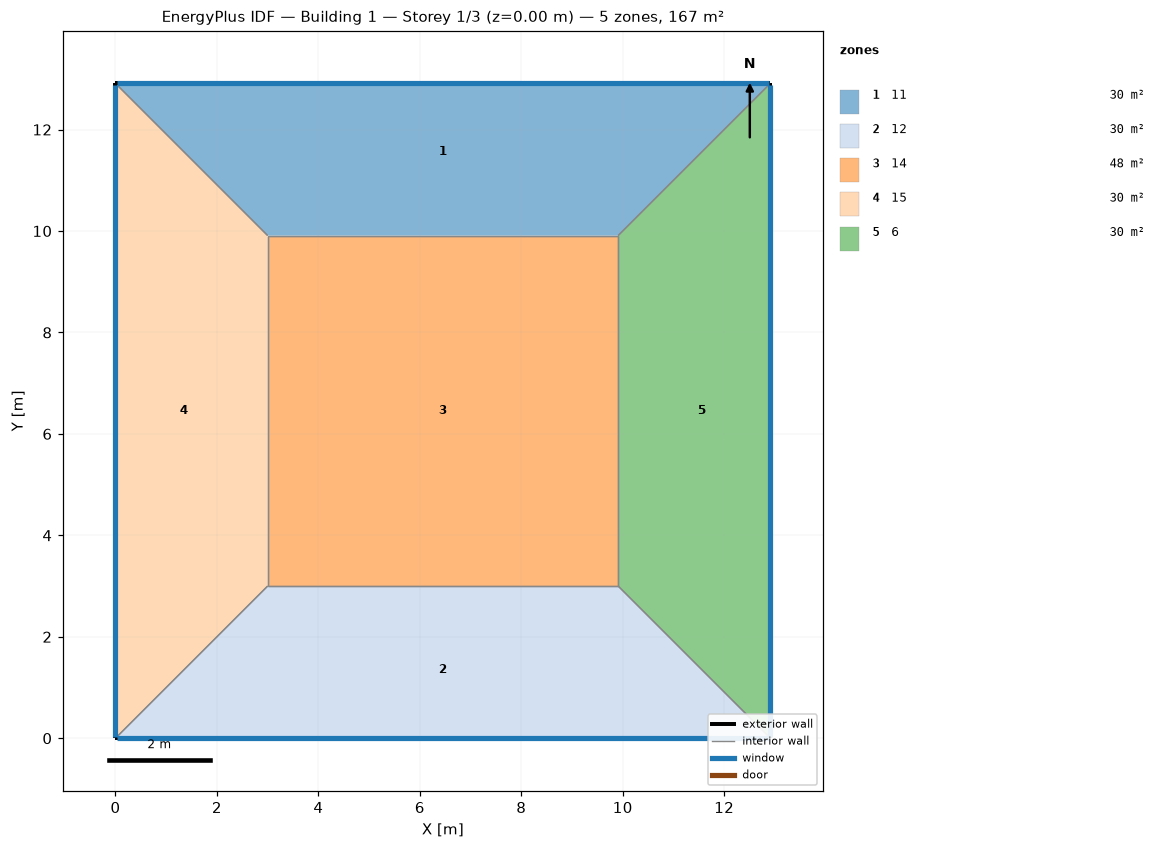
=== STOREY PLAN SPEC (per zone: floor XY polygon, exterior-wall plan segments, windows/doors) ===
zone 1: 11  (29.7 m²)
  floor: (0.00, 12.91) (12.91, 12.91) (9.91, 9.91) (3.00, 9.91)
  exterior wall: (12.91, 12.91) – (0.00, 12.91)  [12.9 m]
    window: (12.88, 12.91) – (0.03, 12.91)  [12.9 m²]
  interior walls: 3
zone 2: 12  (29.7 m²)
  floor: (12.91, 0.00) (0.00, 0.00) (3.00, 3.00) (9.91, 3.00)
  exterior wall: (0.00, 0.00) – (12.91, 0.00)  [12.9 m]
    window: (0.03, 0.00) – (12.88, 0.00)  [12.9 m²]
  interior walls: 3
zone 3: 14  (47.7 m²)
  floor: (3.00, 3.00) (3.00, 9.91) (9.91, 9.91) (9.91, 3.00)
  interior walls: 4
zone 4: 15  (29.7 m²)
  floor: (0.00, 0.00) (0.00, 12.91) (3.00, 9.91) (3.00, 3.00)
  exterior wall: (0.00, 12.91) – (0.00, 0.00)  [12.9 m]
    window: (0.00, 12.88) – (0.00, 0.03)  [12.9 m²]
  interior walls: 3
zone 5: 6  (29.7 m²)
  floor: (12.91, 12.91) (12.91, 0.00) (9.91, 3.00) (9.91, 9.91)
  exterior wall: (12.91, 0.00) – (12.91, 12.91)  [12.9 m]
    window: (12.91, 0.03) – (12.91, 12.88)  [12.9 m²]
  interior walls: 3

=== DERIVED (storey summary) ===
Building: Building 1
Storey: 1 of 3  (floor level z = 0.00 m)
Storey gross floor area: 166.7 m²
Zones on this storey: 5
  - 11: floor 29.7 m²; exterior wall 12.9 m (51.6 m²); 1 window(s) 12.9 m²; WWR 25.0%
  - 12: floor 29.7 m²; exterior wall 12.9 m (51.6 m²); 1 window(s) 12.9 m²; WWR 25.0%
  - 14: floor 47.7 m²
  - 15: floor 29.7 m²; exterior wall 12.9 m (51.6 m²); 1 window(s) 12.9 m²; WWR 25.0%
  - 6: floor 29.7 m²; exterior wall 12.9 m (51.6 m²); 1 window(s) 12.9 m²; WWR 25.0%
Zone adjacency (shared interzone walls):
  - 11 ↔ 14
  - 11 ↔ 15
  - 11 ↔ 6
  - 12 ↔ 14
  - 12 ↔ 15
  - 12 ↔ 6
  - 14 ↔ 15
  - 14 ↔ 6